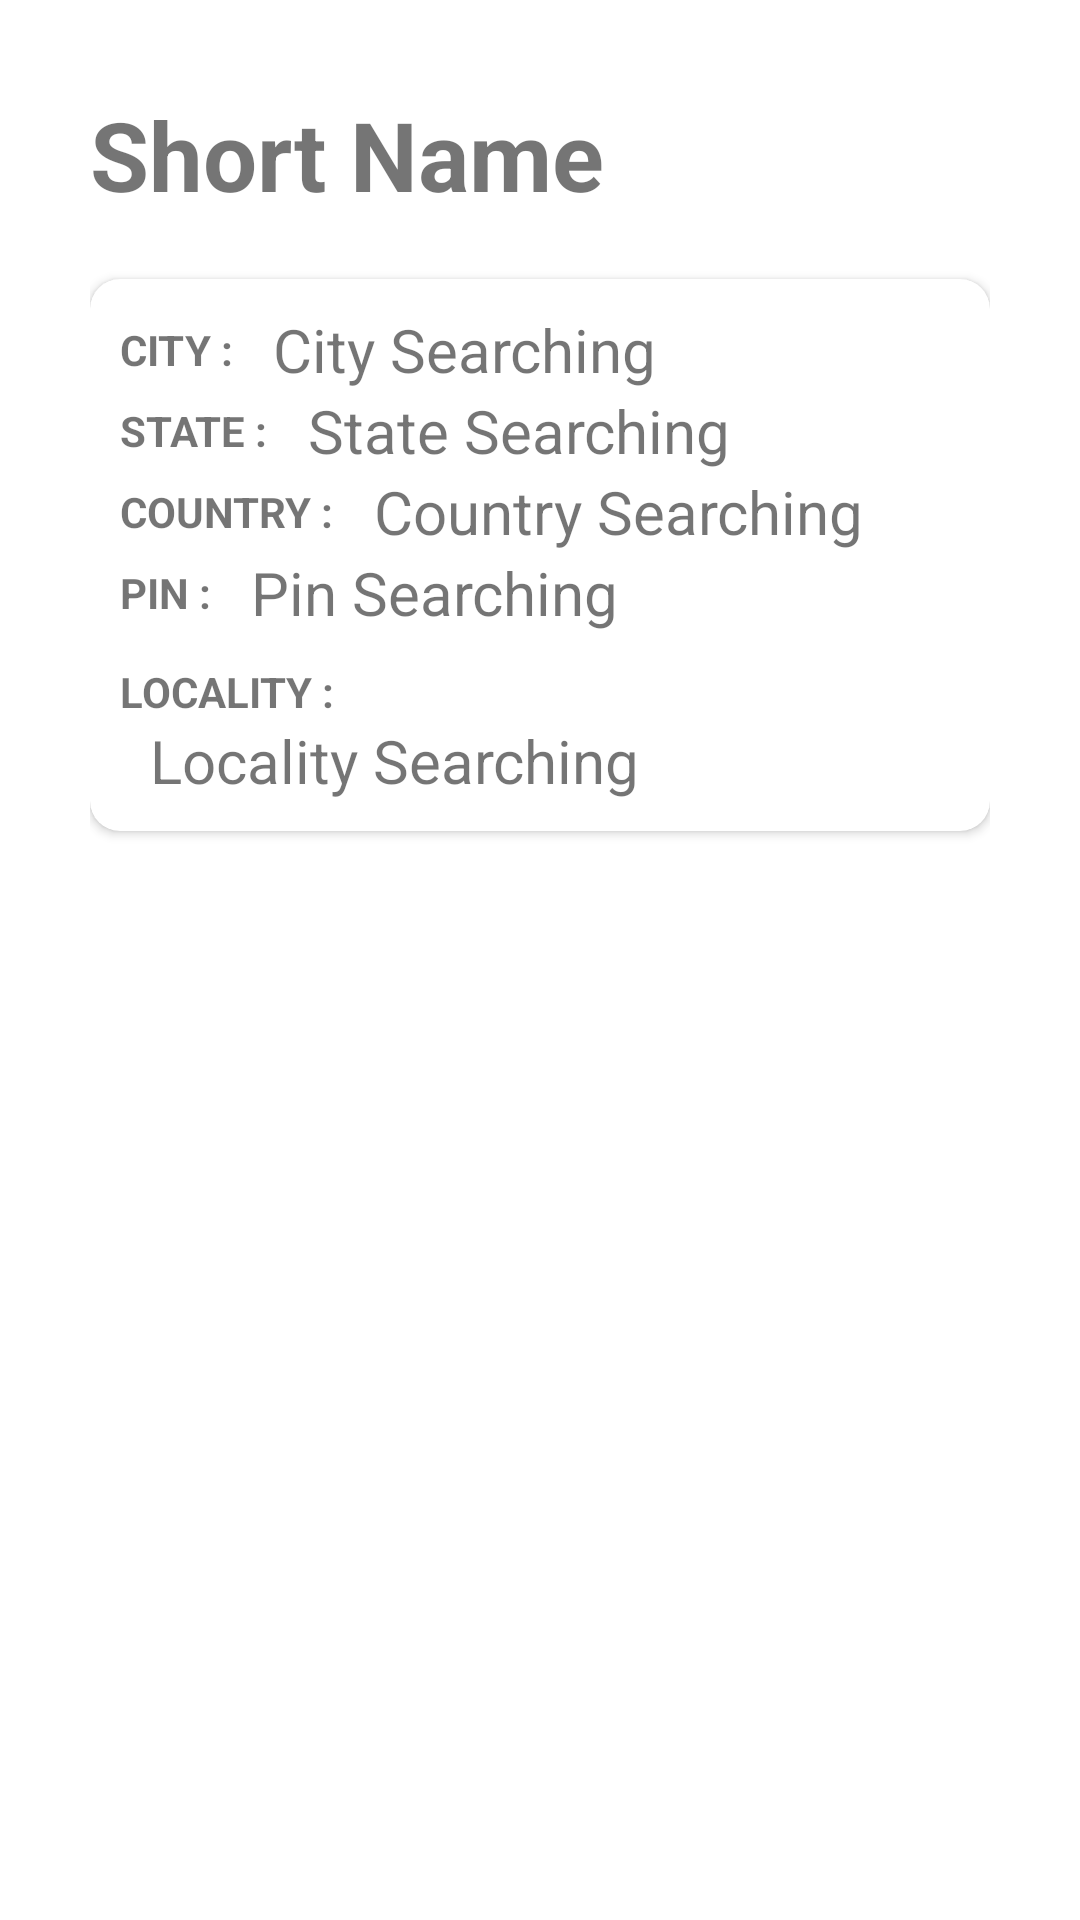

Android layout source for this screen:
<!-- AndroidManifest.xml: application theme Theme.Yuvti_test -->
<!-- res/layout/activity_view_item_saved_location.xml -->
<?xml version="1.0" encoding="utf-8"?>

<LinearLayout xmlns:android="http://schemas.android.com/apk/res/android"
    xmlns:app="http://schemas.android.com/apk/res-auto"
    xmlns:tools="http://schemas.android.com/tools"
    android:layout_width="match_parent"
    android:layout_height="match_parent"
    android:orientation="vertical"
    android:padding="30dp"
    android:layout_marginTop="100dp"

    tools:context=".SaveLocation.ViewItemSavedLocation">

    <TextView
        android:layout_width="wrap_content"
        android:layout_height="wrap_content"
        android:text="Short Name"
        android:id="@+id/shortName"
        android:textSize="32sp"
        android:layout_marginBottom="20sp"
        android:textStyle="bold"/>

    <androidx.cardview.widget.CardView
        android:layout_width="match_parent"
        android:layout_height="wrap_content"
        app:cardBackgroundColor="@color/bgmCard"
        app:cardCornerRadius="10dp"
        >

        <LinearLayout
        android:layout_width="wrap_content"
        android:layout_height="wrap_content"
        android:orientation="vertical"
        android:padding="10dp">

    <LinearLayout
        android:layout_width="match_parent"
        android:layout_height="wrap_content"
        android:orientation="horizontal"
        android:gravity="center_vertical"
        >
        <TextView
            android:layout_width="wrap_content"
            android:layout_height="wrap_content"
            android:text="CITY : "
            android:textSize="14sp"

            android:textStyle="bold"/>
        <TextView
            android:layout_width="wrap_content"
            android:layout_height="wrap_content"
            android:textSize="20dp"

            android:layout_alignParentRight="true"
            android:id="@+id/IDCity"
            android:layout_marginLeft="10sp"
            android:text="City Searching"
            />
    </LinearLayout>

        <LinearLayout
        android:layout_width="match_parent"
        android:layout_height="wrap_content"
        android:orientation="horizontal"
            android:gravity="center_vertical"
            >
        <TextView
            android:layout_width="wrap_content"
            android:layout_height="wrap_content"
            android:text="STATE : "

            android:textSize="14sp"

            android:textStyle="bold"/>
        <TextView
            android:layout_width="wrap_content"
            android:layout_height="wrap_content"
            android:textSize="20sp"
            android:layout_alignParentRight="true"
            android:id="@+id/IDState"
            android:layout_marginLeft="10sp"
           android:text="State Searching"
            />
    </LinearLayout>

    <LinearLayout
        android:layout_width="match_parent"
        android:layout_height="wrap_content"
        android:orientation="horizontal"
        android:gravity="center_vertical"
        >
        <TextView
            android:layout_width="wrap_content"
            android:layout_height="wrap_content"
            android:text="COUNTRY : "

            android:textSize="14sp"
            android:textStyle="bold"/>
        <TextView
            android:layout_width="wrap_content"
            android:layout_height="wrap_content"
            android:textSize="20sp"
            android:id="@+id/IDCountry"
            android:layout_marginLeft="10sp"
            android:layout_alignParentRight="true"
            android:text="Country Searching"
            />
    </LinearLayout>

    <LinearLayout
        android:layout_width="match_parent"
        android:layout_height="wrap_content"
        android:orientation="horizontal"
        android:gravity="center_vertical"
        >
        <TextView
            android:layout_width="wrap_content"
            android:layout_height="wrap_content"
            android:text="PIN : "
            android:textSize="14sp"
            android:textStyle="bold"/>
        <TextView
            android:layout_width="wrap_content"
            android:layout_height="wrap_content"
            android:textSize="20sp"
            android:layout_alignParentRight="true"
            android:layout_marginLeft="10sp"
            android:id="@+id/IDPin"
            android:text="Pin Searching"
            />
    </LinearLayout>

    <LinearLayout
        android:layout_width="match_parent"
        android:layout_height="wrap_content"
        android:orientation="vertical">
        <TextView
            android:layout_width="wrap_content"
            android:layout_height="wrap_content"
            android:text="LOCALITY : "
            android:layout_marginTop="10dp"
            android:textSize="14sp"
            android:textStyle="bold"/>
        <TextView
            android:layout_width="wrap_content"
            android:layout_height="wrap_content"
            android:textSize="20sp"
            android:layout_alignParentRight="true"
            android:layout_marginLeft="10sp"
            android:id="@+id/IDLocality"
            android:text="Locality Searching"
            />
    </LinearLayout>
    </LinearLayout>

    </androidx.cardview.widget.CardView>
</LinearLayout>
<!-- resources referenced by this layout -->
<resources>
  <color name="bgmCard">#ffffff</color>
  <style name="Theme.Yuvti_test" parent="Theme.MaterialComponents.DayNight.NoActionBar">
          
  
          <item name="colorPrimary">@color/colorPrmcy</item>
          <item name="colorPrimaryVariant">#635F6A</item>
          <item name="colorOnPrimary">@color/white</item>
          
          <item name="colorSecondary">@color/red</item>
          <item name="colorSecondaryVariant">@color/light_red</item>
          <item name="colorOnSecondary">@color/black</item>
          
          <item name="android:statusBarColor" tools:targetApi="l">?attr/colorPrimaryVariant</item>
          
  
      </style>
  <color name="colorPrmcy">#535353</color>
  <color name="white">#FFFFFFFF</color>
  <color name="red">#EA3333</color>
  <color name="light_red">#E37A7A</color>
  <color name="black">#000000</color>
</resources>
